Run: headless pygame with SDL's dummy video driver; simulated clock (each Clock.tick advances the game by its frame time, no real sleeping); random seed 0; keys injected as events and as key.get_pressed() state; no mouse input.
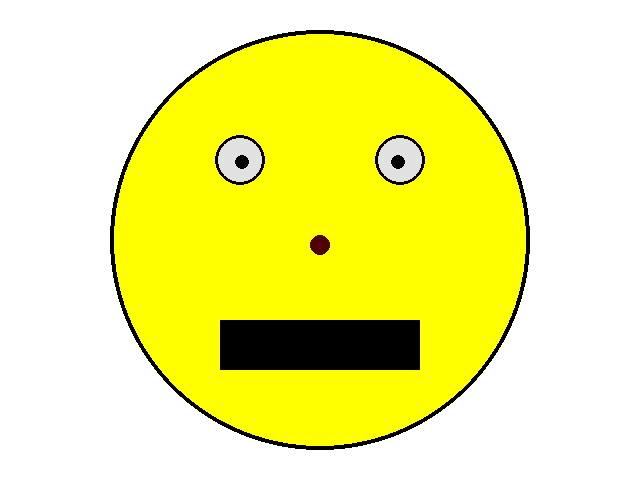
Frame 1 of 4 · flips 1–60 · no input
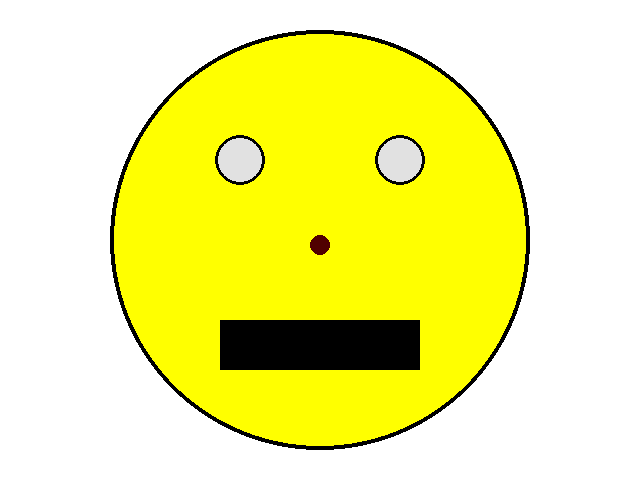
Frame 2 of 4 · flips 61–180 · tapped SPACE, RETURN · held RIGHT (→), D
Frame 3 of 4 · flips 181–300 · held DOWN (↓), S · screen unchanged from frame 2, image omitted
Frame 4 of 4 · flips 301–420 · held LEFT (←), A, UP (↑), W · screen same as frame 1, image omitted

The pygame program that drew these frames:

import pygame
import sys


def main():
    pygame.init()
    pygame.display.set_caption("Moving Smile")
    screen = pygame.display.set_mode((640, 480))


    eye_x = 0
    eye_y = 0
    clock = pygame.time.Clock()

    while True:
        clock.tick(60)
        for event in pygame.event.get():
            if event.type == pygame.QUIT:
                sys.exit()
            # if event.type == pygame.KEYDOWN:
                # pressed_keys = pygame.key.get_pressed()
                # if pressed_keys[pygame.K_UP]:
                #     eye_y -= 5
                # if pressed_keys[pygame.K_DOWN]:
                #     eye_y += 5
                # if pressed_keys[pygame.K_LEFT]:
                #     eye_x -= 5
                # if pressed_keys[pygame.K_RIGHT]:
                #     eye_x += 5

        pressed_keys = pygame.key.get_pressed()
        if pressed_keys[pygame.K_UP]:
            eye_y -= 5
        if pressed_keys[pygame.K_DOWN]:
            eye_y += 5
        if pressed_keys[pygame.K_LEFT]:
            eye_x -= 5
        if pressed_keys[pygame.K_RIGHT]:
            eye_x += 5

            # TODO 3: Make the eye pupils move with Up, Down, Left, and Right keys

        screen.fill((255, 255, 255))  # white

        # API --> pygame.draw.circle(screen, color, (x, y), radius, thickness)

        pygame.draw.circle(screen, (255, 255, 0), (320, 240), 210)  # yellow circle
        pygame.draw.circle(screen, (0, 0, 0), (320, 240), 210, 4)  # black outline

        pygame.draw.circle(screen, (225, 225, 225), (240, 160), 25)  # white eye
        pygame.draw.circle(screen, (0, 0, 0), (240, 160), 25, 3)  # black outline


        pygame.draw.circle(screen, (225, 225, 225), (400, 160), 25)  # white eye
        pygame.draw.circle(screen, (0, 0, 0), (400, 160), 25, 3)  # black outline

        pygame.draw.circle(screen, (0, 0, 0), (242 + eye_x, 162 + eye_y), 7)  # black pupil
        pygame.draw.circle(screen, (0, 0, 0), (398 + eye_x, 162 + eye_y), 7)  # black pupil


        pygame.draw.circle(screen, (80,0,0), (320,245), 10) # nose

        pygame.draw.rect(screen, ("black"), (220, 320, 200, 50), 30) # mouth

        pygame.display.update()


main()
